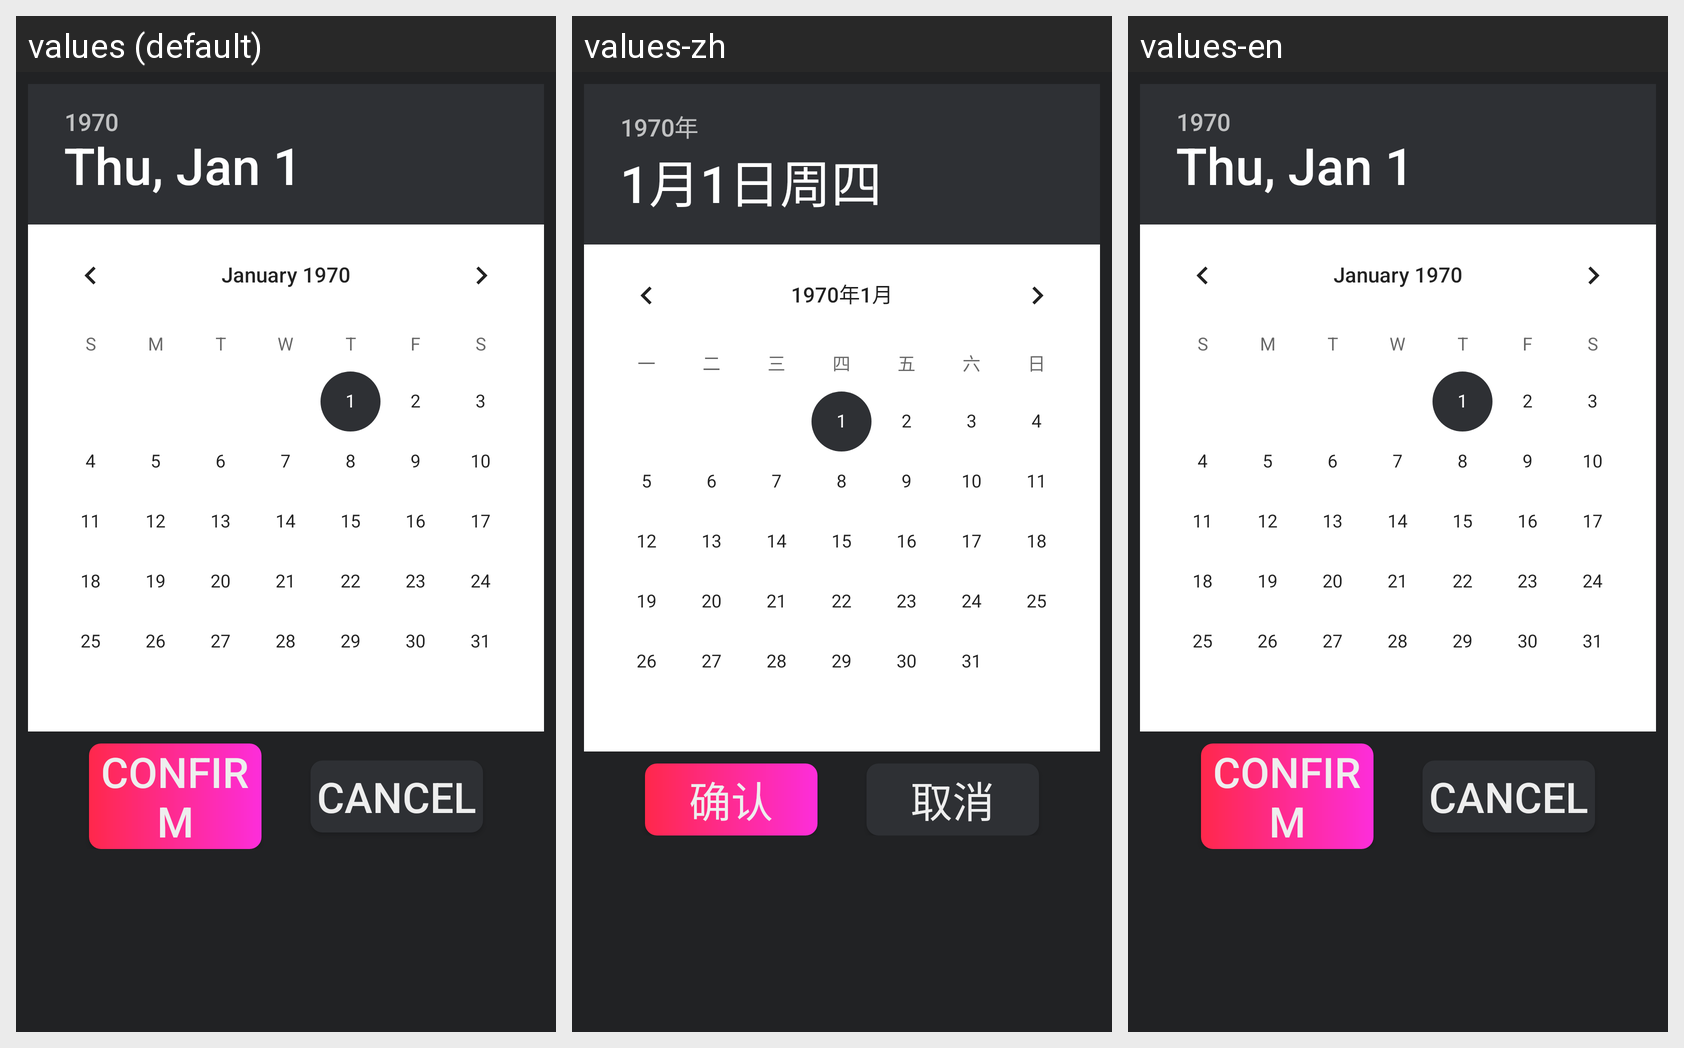

The Android screen above is rendered under several locales of the same app. Produce the string resources it draws, with the default and per-locale values.
Android screen res/layout/dialog_auto_moment_datetime_select.xml rendered under 3 locales, left to right: values (default), values-zh, values-en. Device: Nexus 5 (rendered at 1080×1920; each locale shown at half size, 540×960, under a caption strip naming it); theme Theme.MaterialComponents.DayNight.NoActionBar.
Strings drawn on this screen, with the default value and each locale's value (text and hints the layout hard-codes, and strings that could not be matched under every locale, appear in the picture but are not listed):

ck_one_moment_configure_confirm
  values: Confirm
  values-zh: 确认
  values-en: Confirm

ck_one_moment_configure_cancel
  values: Cancel
  values-zh: 取消
  values-en: Cancel
